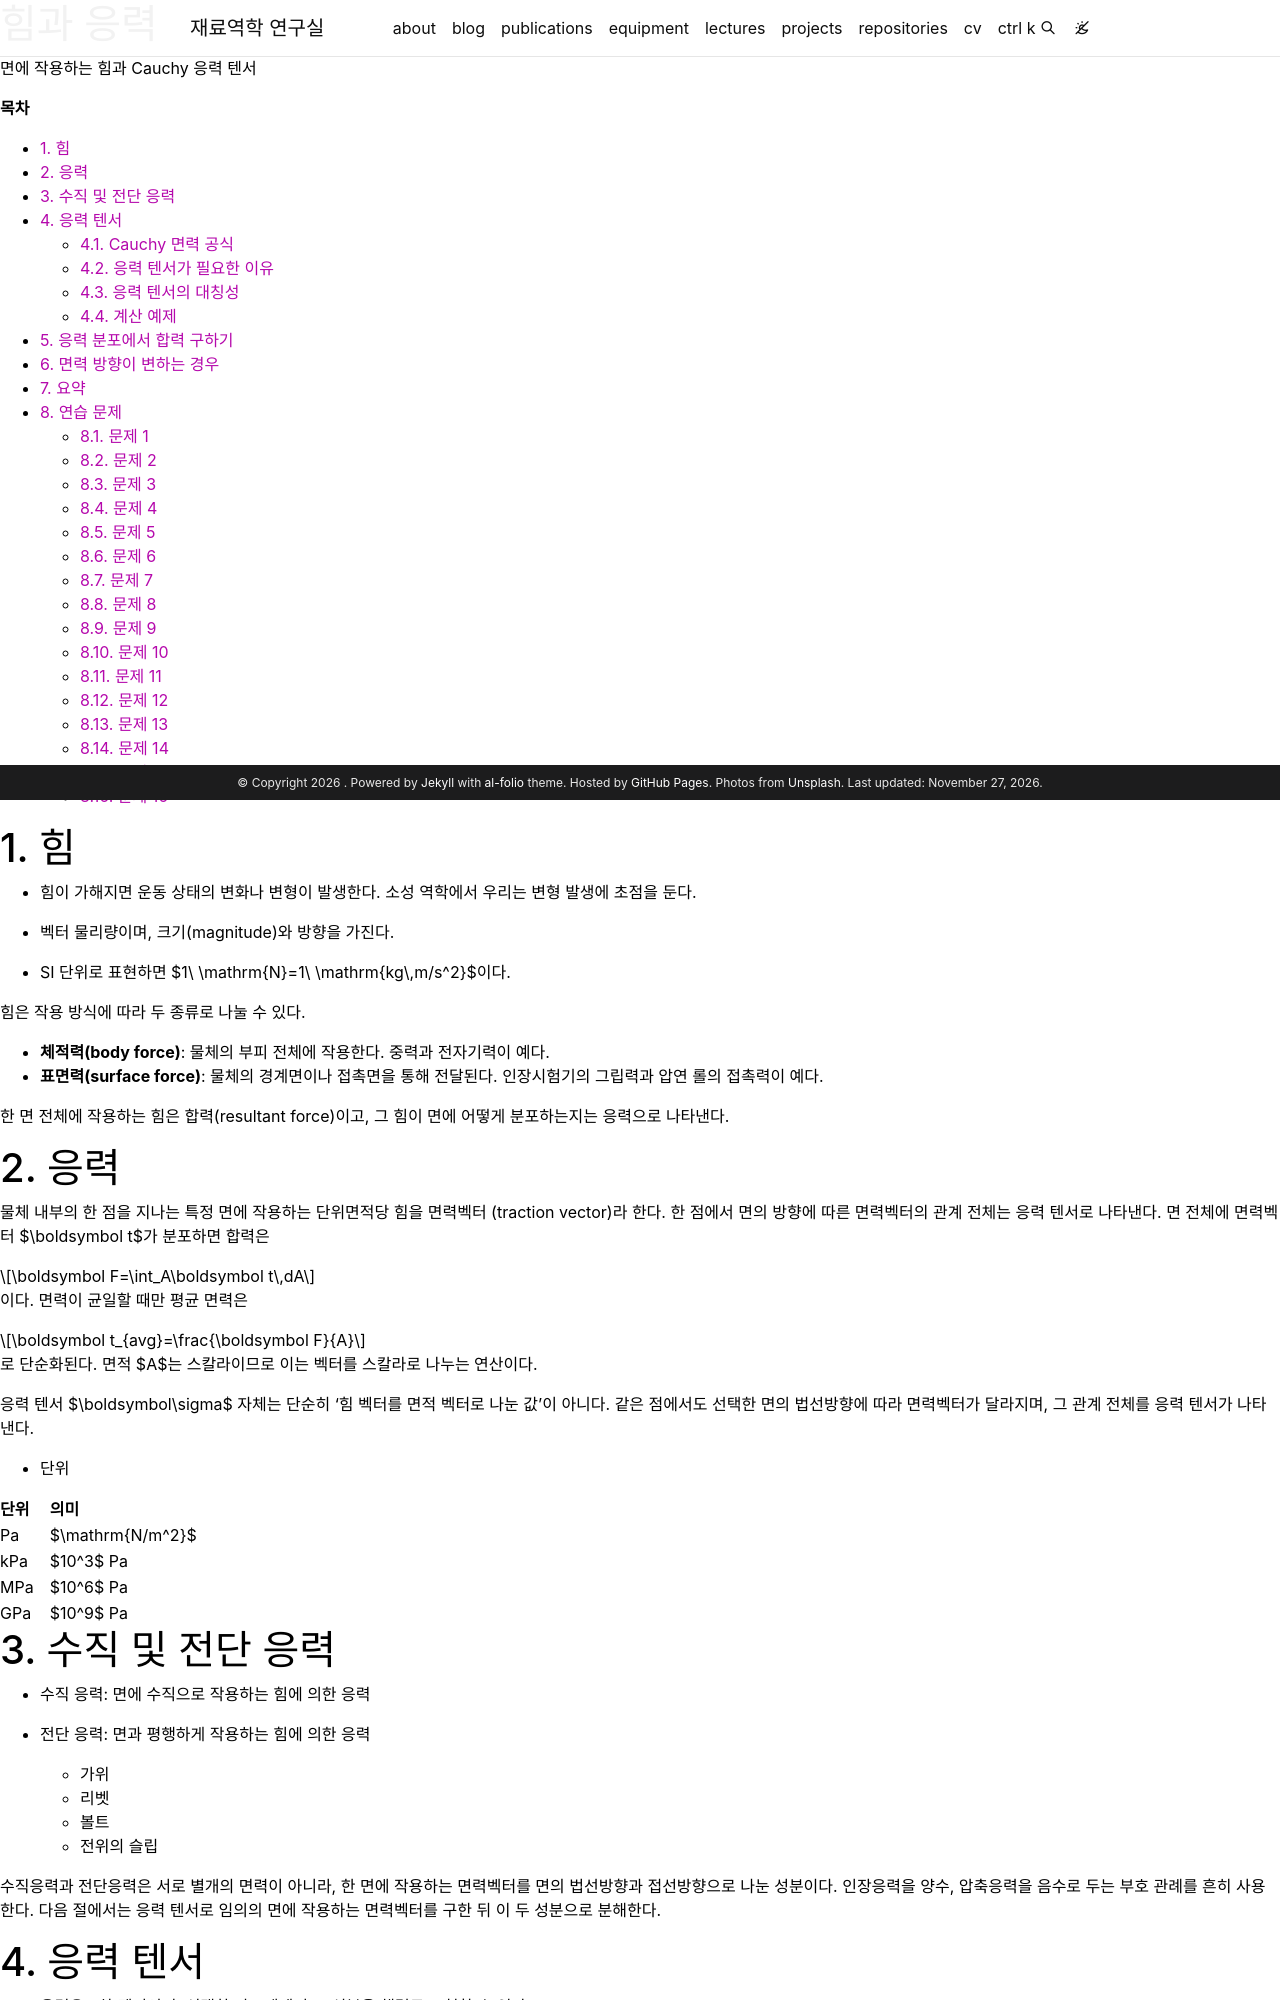

repository: youngung/youngung.github.io · page: assets/lecture_notes/3_1_metal_plasticity/metal_plasticity_08_force_stress/index.html · generator: jekyll

---
layout: distill
title: 힘과 응력
description: 면에 작용하는 힘과 Cauchy 응력 텐서
target: 학부 고학년
permalink:
featured: true
prerequisite: 벡터와 행렬
toc: false

mermaid:
  enabled: true
  zoomable: true
typograms: true
hidden: true
tabs: true
tikzjax: true
authors:
  - name: Youngung Jeong
    url: "https://youngung.github.io/"
    affiliations:
      name: Changwon National University
---

**목차**

* TOC
{:toc}

# 1. 힘

- 힘이 가해지면 운동 상태의 변화나 변형이 발생한다. 소성 역학에서 우리는 변형 발생에 초점을 둔다.

- 벡터 물리량이며, 크기(magnitude)와 방향을 가진다.

- SI 단위로 표현하면 $1\ \mathrm{N}=1\ \mathrm{kg\,m/s^2}$이다.

힘은 작용 방식에 따라 두 종류로 나눌 수 있다.

- **체적력(body force)**: 물체의 부피 전체에 작용한다. 중력과 전자기력이 예다.
- **표면력(surface force)**: 물체의 경계면이나 접촉면을 통해 전달된다. 인장시험기의
  그립력과 압연 롤의 접촉력이 예다.

한 면 전체에 작용하는 힘은 합력(resultant force)이고, 그 힘이 면에 어떻게 분포하는지는
응력으로 나타낸다.

# 2. 응력

물체 내부의 한 점을 지나는 특정 면에 작용하는 단위면적당 힘을 면력벡터
(traction vector)라 한다. 한 점에서 면의 방향에 따른 면력벡터의 관계 전체는 응력
텐서로 나타낸다. 면 전체에 면력벡터 $\boldsymbol t$가 분포하면 합력은

$$
\boldsymbol F=\int_A\boldsymbol t\,dA
$$

이다. 면력이 균일할 때만 평균 면력은

$$
\boldsymbol t_{avg}=\frac{\boldsymbol F}{A}
$$

로 단순화된다. 면적 $A$는 스칼라이므로 이는 벡터를 스칼라로 나누는 연산이다.

응력 텐서 $\boldsymbol\sigma$ 자체는 단순히 ‘힘 벡터를 면적 벡터로 나눈 값’이 아니다.
같은 점에서도 선택한 면의 법선방향에 따라 면력벡터가 달라지며, 그 관계 전체를 응력
텐서가 나타낸다.

- 단위

| 단위 | 의미     |
| ---- | -------- |
| Pa   | $\mathrm{N/m^2}$     |
| kPa  | $10^3$ Pa |
| MPa  | $10^6$ Pa   |
| GPa  | $10^9$ Pa   |

# 3. 수직 및 전단 응력

- 수직 응력: 면에 수직으로 작용하는 힘에 의한 응력

- 전단 응력: 면과 평행하게 작용하는 힘에 의한 응력
  - 가위
  - 리벳
  - 볼트
  - 전위의 슬립

수직응력과 전단응력은 서로 별개의 면력이 아니라, 한 면에 작용하는 면력벡터를 면의
법선방향과 접선방향으로 나눈 성분이다. 인장응력을 양수, 압축응력을 음수로 두는 부호
관례를 흔히 사용한다. 다음 절에서는 응력 텐서로 임의의 면에 작용하는 면력벡터를 구한
뒤 이 두 성분으로 분해한다.

# 4. 응력 텐서

- 응력은 2차 텐서이며, 선택한 좌표계에서 그 성분을 행렬로 표현할 수 있다.

$$ [\boldsymbol\sigma] =\begin{bmatrix}
\sigma_{11} & \sigma_{12} & \sigma_{13} \\
\sigma_{21} & \sigma_{22} & \sigma_{23} \\
\sigma_{31} & \sigma_{32} & \sigma_{33}
 \end{bmatrix}$$


- 여기서는 Cauchy 공식 $t_i=\sigma_{ij}n_j$를 사용한다. 따라서 $\sigma_{ij}$의 첫 번째
  첨자 $i$는 면력의 방향, 두 번째 첨자 $j$는 면 법선의 방향을 나타낸다. 예를 들어
  $\sigma_{12}$는 법선이 $\boldsymbol e_2$인 면에 $\boldsymbol e_1$ 방향으로 작용하는
  응력 성분이다.

## 4.1. Cauchy 면력 공식

단위법선벡터가 $\boldsymbol n$인 임의의 면에 작용하는 면력벡터는

$$
\boxed{\boldsymbol t(\boldsymbol n)=\boldsymbol\sigma\cdot\boldsymbol n}
$$

면력의 수직성분과 전단성분은 각각

$$
\sigma_n=\boldsymbol n\cdot\boldsymbol t,
\qquad
\boldsymbol t_n=\sigma_n\boldsymbol n,
\qquad
\boldsymbol t_s=\boldsymbol t-\boldsymbol t_n
$$

로 구한다. 따라서 면력벡터는

$$
\boldsymbol t=\boldsymbol t_n+\boldsymbol t_s
$$

로 분해되며, 전단응력의 크기는 $\tau=\|\boldsymbol t_s\|$이다.

![Cauchy 면력 공식과 면력벡터의 수직 및 전단 성분 분해](/assets/img/lecture_notes/stress/cauchy_traction_decomposition.png)

## 4.2. 응력 텐서가 필요한 이유

한 점의 응력상태를 알려면 서로 수직인 세 면에 작용하는 세 면력벡터를 알아야 한다.
이 아홉 성분을 배열하면 $3\times3$ 응력 행렬이 된다. 응력 텐서를 알면 Cauchy 공식으로
그 점을 지나는 **어떤 방향의 면에서도** 면력벡터를 계산할 수 있다.

반대 방향의 법선을 갖는 면에서는

$$
\boldsymbol t(-\boldsymbol n)
=\boldsymbol\sigma\cdot(-\boldsymbol n)
=-\boldsymbol t(\boldsymbol n)
$$

이다. 이는 같은 내부 절단면의 양쪽 물체에 작용하는 면력이 크기는 같고 방향은 반대라는
작용·반작용 관계와 일치한다.

## 4.3. 응력 텐서의 대칭성

우력응력(couple stress)이 없는 고전적 연속체에서는 각운동량 평형에 의해
$\boldsymbol\sigma=\boldsymbol\sigma^T$가 된다. 따라서 $\sigma_{ij}=\sigma_{ji}$이며,
$3\times3$ 응력 텐서의 독립 성분은 6개다.
